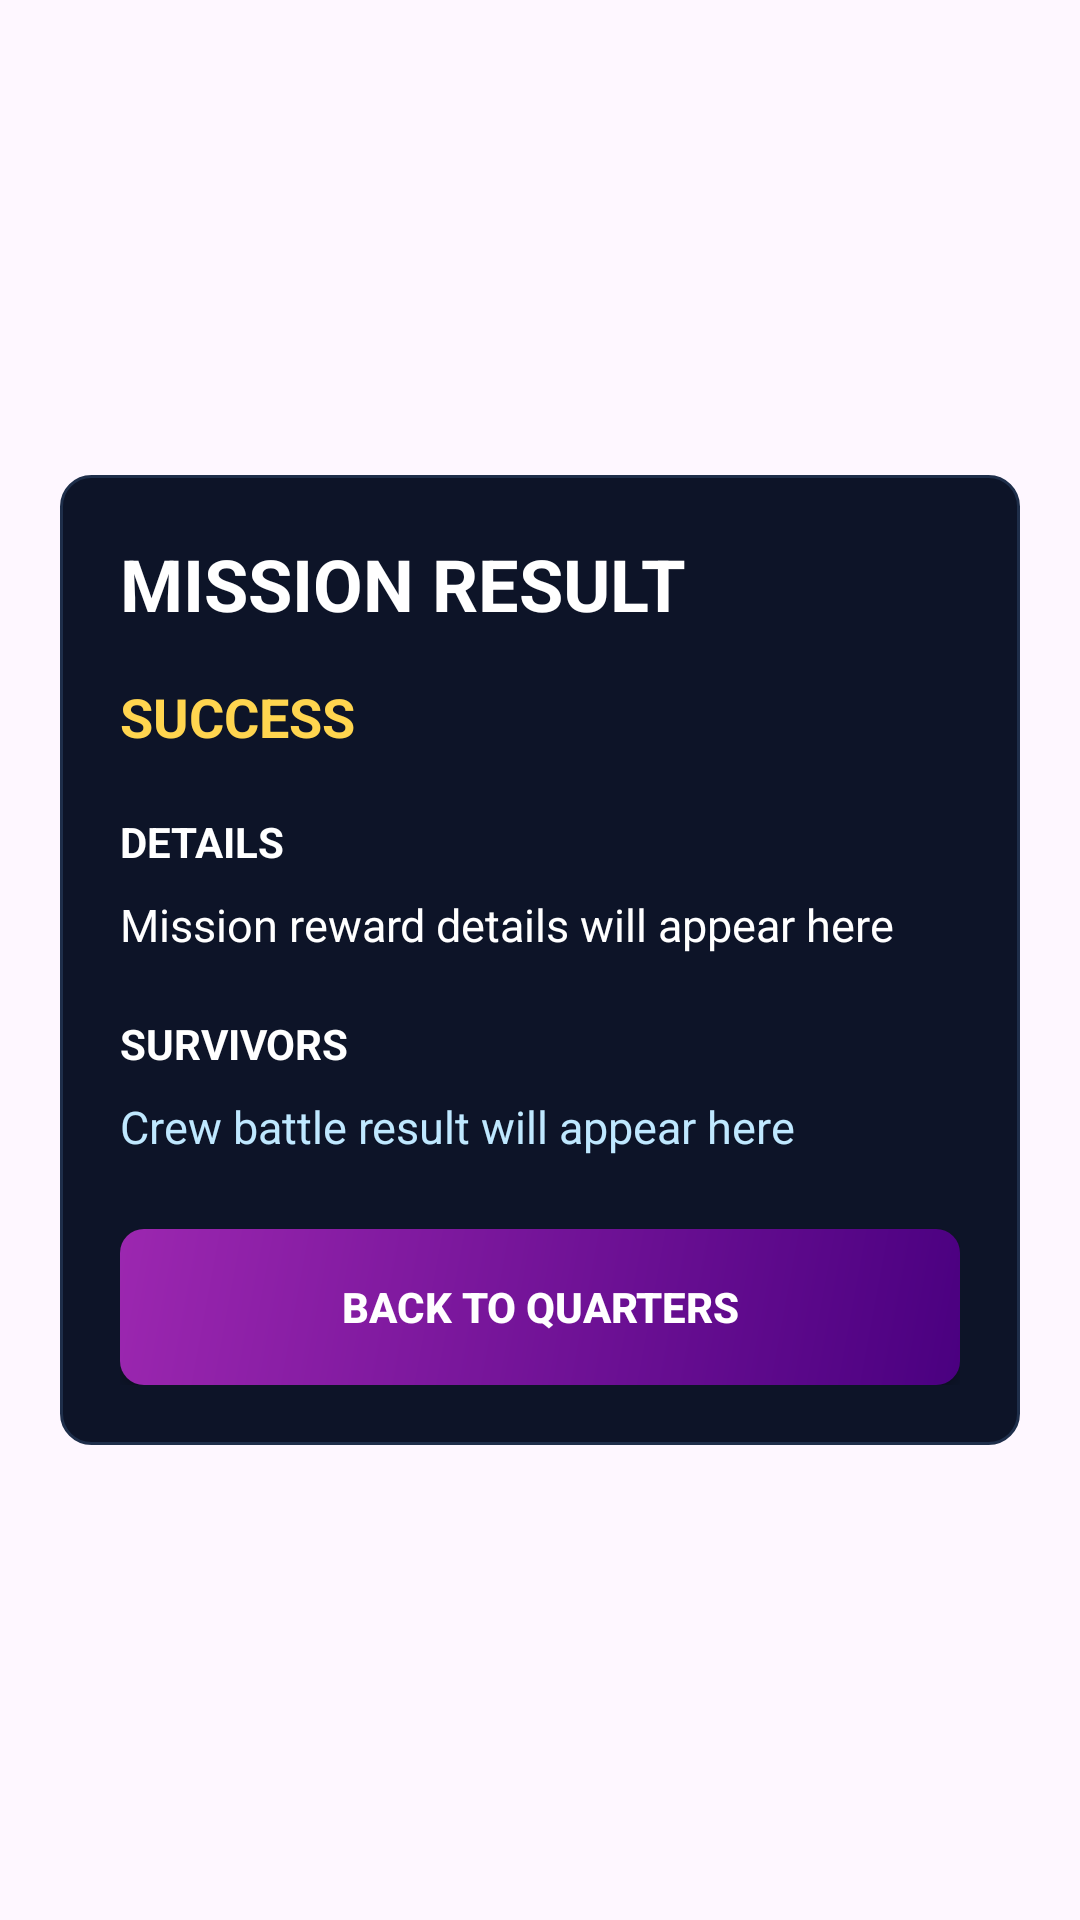

Android layout source for this screen:
<!-- AndroidManifest.xml: application theme Theme.Space_colony_game -->
<!-- res/layout/fragment_mission_result.xml -->
<?xml version="1.0" encoding="utf-8"?>
<FrameLayout xmlns:android="http://schemas.android.com/apk/res/android"
    android:layout_width="match_parent"
    android:layout_height="match_parent">

    <ImageView
        android:id="@+id/ivMissionResultBackground"
        android:layout_width="match_parent"
        android:layout_height="match_parent"
        android:scaleType="centerCrop"
        android:src="@drawable/statistic_bg" />

    <LinearLayout
        android:layout_width="match_parent"
        android:layout_height="match_parent"
        android:gravity="center"
        android:orientation="vertical"
        android:padding="20dp">

        <LinearLayout
            android:layout_width="match_parent"
            android:layout_height="wrap_content"
            android:background="@drawable/stat_card_bg"
            android:orientation="vertical"
            android:padding="20dp">

            <TextView
                android:id="@+id/tvMissionResultTitle"
                android:layout_width="wrap_content"
                android:layout_height="wrap_content"
                android:text="MISSION RESULT"
                android:textColor="#FFFFFF"
                android:textSize="24sp"
                android:textStyle="bold" />

            <TextView
                android:id="@+id/tvMissionResultStatus"
                android:layout_width="wrap_content"
                android:layout_height="wrap_content"
                android:layout_marginTop="16dp"
                android:text="SUCCESS"
                android:textColor="#FFD54F"
                android:textSize="18sp"
                android:textStyle="bold" />

            <TextView
                android:layout_width="wrap_content"
                android:layout_height="wrap_content"
                android:layout_marginTop="20dp"
                android:text="DETAILS"
                android:textColor="#FFFFFF"
                android:textSize="14sp"
                android:textStyle="bold" />

            <TextView
                android:id="@+id/tvMissionResultInfo"
                android:layout_width="match_parent"
                android:layout_height="wrap_content"
                android:layout_marginTop="8dp"
                android:lineSpacingExtra="4dp"
                android:text="Mission reward details will appear here"
                android:textColor="#FFFFFF"
                android:textSize="15sp" />

            <TextView
                android:layout_width="wrap_content"
                android:layout_height="wrap_content"
                android:layout_marginTop="20dp"
                android:text="SURVIVORS"
                android:textColor="#FFFFFF"
                android:textSize="14sp"
                android:textStyle="bold" />

            <TextView
                android:id="@+id/tvMissionResultSurvivors"
                android:layout_width="match_parent"
                android:layout_height="wrap_content"
                android:layout_marginTop="8dp"
                android:lineSpacingExtra="4dp"
                android:text="Crew battle result will appear here"
                android:textColor="#BFE8FF"
                android:textSize="15sp" />

            <Button
                android:id="@+id/btnBackToQuartersFromResult"
                android:layout_width="match_parent"
                android:layout_height="52dp"
                android:layout_marginTop="24dp"
                android:background="@drawable/btn_dragon_bg"
                android:text="BACK TO QUARTERS"
                android:textAllCaps="true"
                android:textColor="#FFFFFF"
                android:textStyle="bold" />
        </LinearLayout>
    </LinearLayout>

</FrameLayout>
<!-- resources referenced by this layout -->
<resources>
  <!-- drawable btn_dragon_bg (drawable) -->
  <?xml version="1.0" encoding="utf-8"?>
  <shape xmlns:android="http://schemas.android.com/apk/res/android"
      android:shape="rectangle">
      <gradient
          android:angle="135"
          android:startColor="#4A0080"
          android:endColor="#9C27B0"
          android:type="linear"/>
      <corners android:radius="8dp"/>
  </shape>
  <!-- drawable stat_card_bg (drawable) -->
  <?xml version="1.0" encoding="utf-8"?>
  <shape xmlns:android="http://schemas.android.com/apk/res/android"
      android:shape="rectangle">
      <solid android:color="#0D1428"/>
      <corners android:radius="10dp"/>
      <stroke android:width="1dp" android:color="#1E2E4A"/>
  </shape>
  <style name="Theme.Space_colony_game" parent="Base.Theme.Space_colony_game" />
  <style name="Base.Theme.Space_colony_game" parent="Theme.Material3.DayNight.NoActionBar">
          
          
      </style>
</resources>
